Photos from the image-classification dataset "data" in the GitHub repository Abdol/GAF-Energy. Its 2 classes are: abnormal, normal.

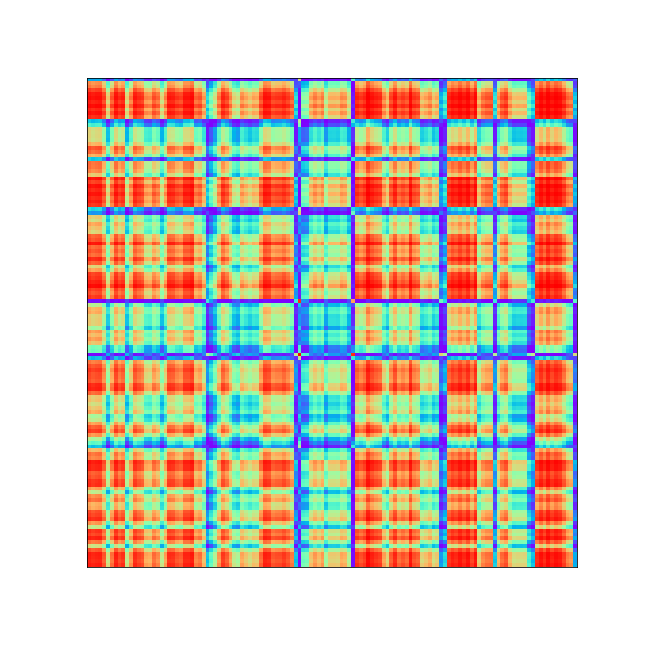
Label: abnormal

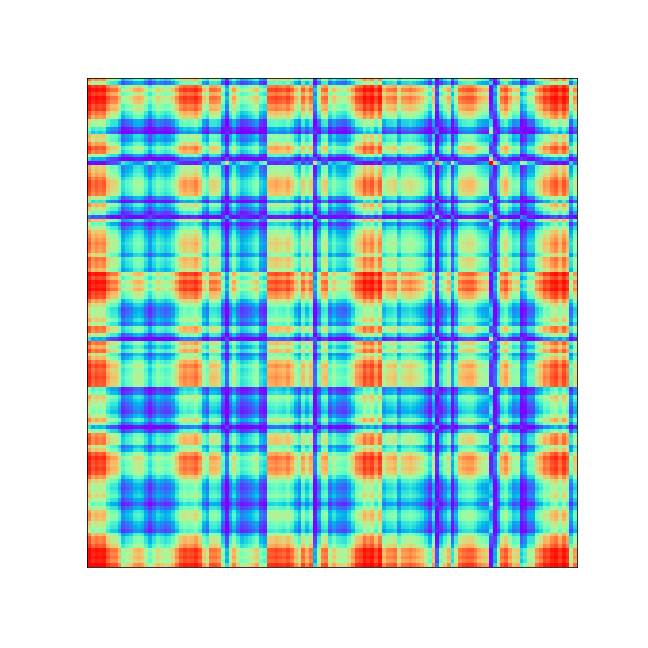
Label: normal

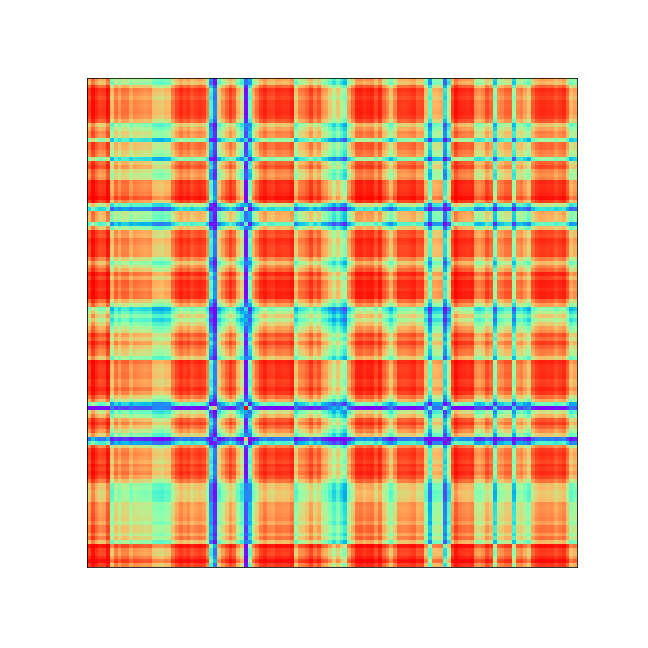
Label: abnormal

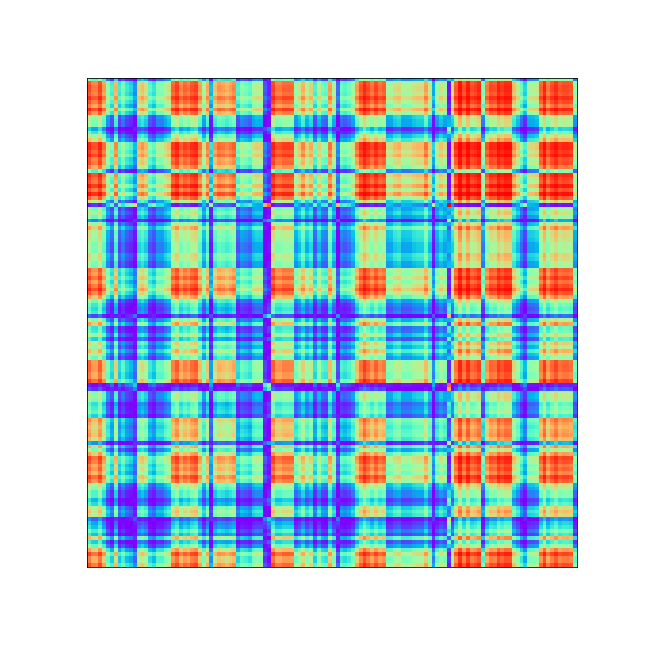
Label: normal

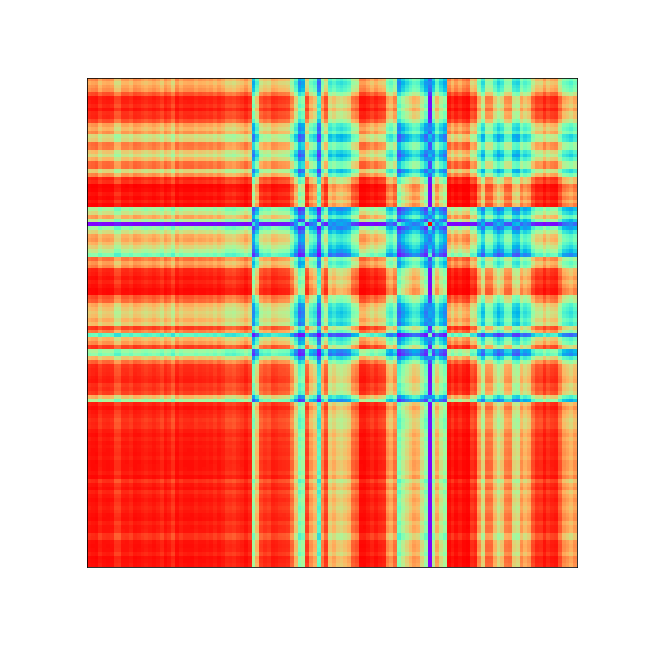
Label: abnormal

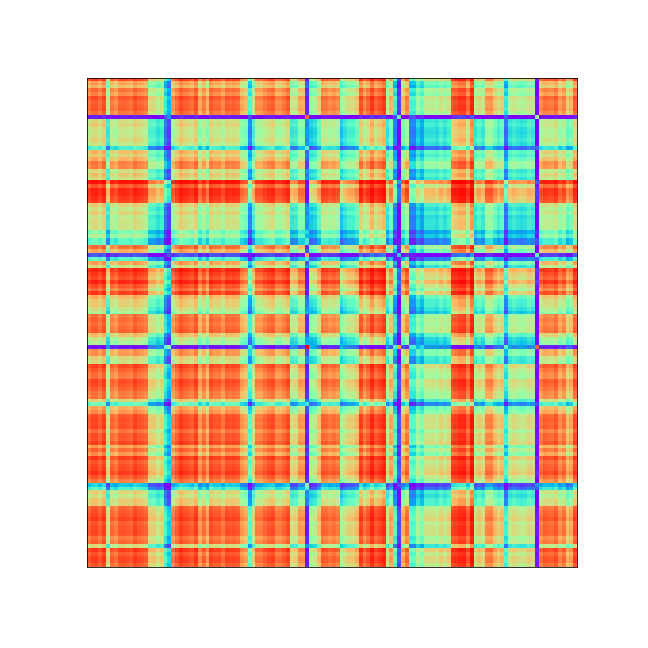
Label: abnormal
